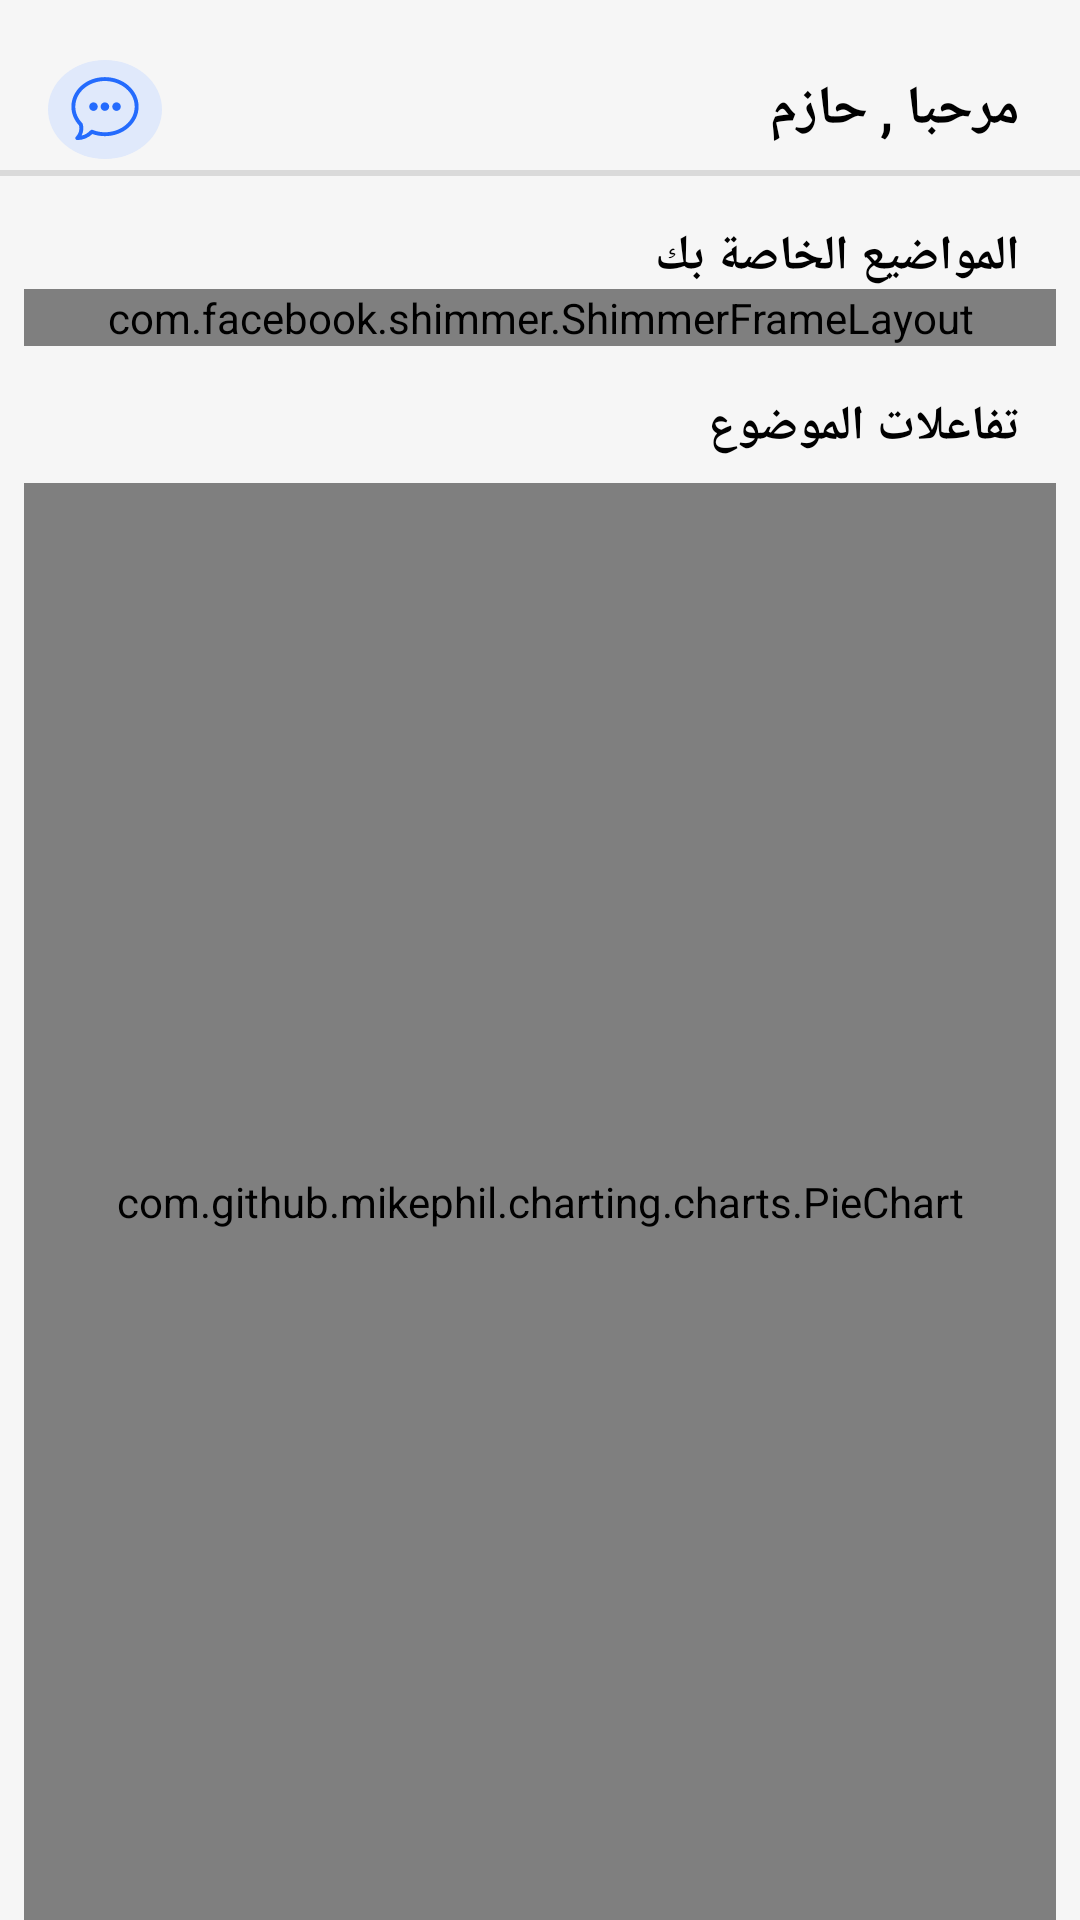

Write the Android layout XML for this screen, with the resource values it uses.
<!-- AndroidManifest.xml: application theme Theme.PalliativeCare -->
<!-- res/layout/fragment_home.xml -->
<?xml version="1.0" encoding="utf-8"?>
<androidx.constraintlayout.widget.ConstraintLayout xmlns:android="http://schemas.android.com/apk/res/android"
    xmlns:app="http://schemas.android.com/apk/res-auto"
    xmlns:tools="http://schemas.android.com/tools"
    android:layout_width="match_parent"
    android:layout_height="match_parent"
    android:background="@color/background_color"
    tools:context=".doctor.ui.home.HomeFragment">


    <TextView
        android:id="@+id/textView12"
        android:layout_width="wrap_content"
        android:layout_height="wrap_content"
        android:layout_marginTop="24dp"
        android:layout_marginEnd="20dp"
        android:text="مرحبا ,"
        android:textColor="@color/black"
        android:textSize="18sp"
        android:textStyle="bold"
        app:layout_constraintEnd_toEndOf="parent"
        app:layout_constraintTop_toTopOf="parent" />

    <TextView
        android:id="@+id/txtDoctorName"
        android:layout_width="wrap_content"
        android:layout_height="wrap_content"
        android:layout_marginEnd="4dp"
        android:text="حازم"
        android:textColor="@color/black"
        android:textSize="18sp"
        android:textStyle="bold"
        app:layout_constraintBottom_toBottomOf="@+id/textView12"
        app:layout_constraintEnd_toStartOf="@+id/textView12"
        app:layout_constraintTop_toTopOf="@+id/textView12" />

    <ImageView
        android:id="@+id/btnChats"
        android:layout_width="wrap_content"
        android:layout_height="wrap_content"
        android:layout_marginStart="16dp"
        android:background="@drawable/back_icon"
        android:paddingStart="5dp"
        android:paddingTop="5dp"
        android:paddingEnd="5dp"
        android:src="@drawable/ic_chat"
        app:layout_constraintBottom_toBottomOf="@+id/txtDoctorName"
        app:layout_constraintStart_toStartOf="parent"
        app:layout_constraintTop_toTopOf="@+id/txtDoctorName" />

    <View
        android:id="@+id/divider"
        android:layout_width="0dp"
        android:layout_height="2dp"
        android:layout_marginTop="8dp"
        android:background="#DADADA"
        app:layout_constraintEnd_toEndOf="parent"
        app:layout_constraintStart_toStartOf="parent"
        app:layout_constraintTop_toBottomOf="@+id/textView12" />

    <TextView
        android:id="@+id/textView13"
        android:layout_width="wrap_content"
        android:layout_height="wrap_content"
        android:layout_marginTop="16dp"
        android:layout_marginEnd="20dp"
        android:text="المواضيع الخاصة بك"
        android:textStyle="bold"
        android:textSize="16sp"
        android:textColor="@color/black"
        app:layout_constraintEnd_toEndOf="parent"
        app:layout_constraintTop_toBottomOf="@+id/divider" />

    <com.facebook.shimmer.ShimmerFrameLayout
        android:id="@+id/shimmerFrameLayout"
        android:layout_width="0dp"
        android:layout_height="wrap_content"
        android:layout_marginStart="8dp"
        android:layout_marginEnd="8dp"
        android:visibility="visible"
        app:layout_constraintEnd_toEndOf="parent"
        app:layout_constraintStart_toStartOf="parent"
        app:layout_constraintTop_toBottomOf="@+id/textView13">

        <LinearLayout
            android:layout_width="match_parent"
            android:layout_height="match_parent"
            android:layoutDirection="rtl"
            android:orientation="horizontal">

            <include
                layout="@layout/shimmer_small_doctor_topic_item"
                android:layout_width="150dp"
                android:layout_height="220dp" />

            <include
                layout="@layout/shimmer_small_doctor_topic_item"
                android:layout_width="150dp"
                android:layout_height="220dp" />

            <include
                layout="@layout/shimmer_small_doctor_topic_item"
                android:layout_width="150dp"
                android:layout_height="220dp" />

        </LinearLayout>

    </com.facebook.shimmer.ShimmerFrameLayout>

    <androidx.recyclerview.widget.RecyclerView
        android:id="@+id/rvYourTopics"
        android:layout_width="match_parent"
        android:layout_height="wrap_content"
        android:layout_marginStart="16dp"
        android:layout_marginTop="8dp"
        android:layout_marginEnd="16dp"
        android:layoutDirection="rtl"
        android:orientation="horizontal"
        android:visibility="invisible"
        app:layout_constraintEnd_toEndOf="parent"
        app:layout_constraintStart_toStartOf="parent"
        app:layout_constraintTop_toBottomOf="@+id/textView13" />

    <TextView
        android:id="@+id/textView15"
        android:layout_width="wrap_content"
        android:layout_height="wrap_content"
        android:layout_marginTop="16dp"
        android:layout_marginEnd="20dp"
        android:text="تفاعلات الموضوع"
        android:textColor="@color/black"
        android:textSize="16sp"
        android:textStyle="bold"
        app:layout_constraintEnd_toEndOf="parent"
        app:layout_constraintTop_toBottomOf="@+id/shimmerFrameLayout" />

    <com.github.mikephil.charting.charts.PieChart
        android:id="@+id/pieChart"
        android:layout_width="0dp"
        android:layout_height="0dp"
        android:layout_marginStart="8dp"
        android:layout_marginTop="8dp"
        android:layout_marginEnd="8dp"
        android:layoutDirection="rtl"
        android:visibility="visible"
        app:layout_constraintBottom_toBottomOf="parent"
        app:layout_constraintEnd_toEndOf="parent"
        app:layout_constraintStart_toStartOf="parent"
        app:layout_constraintTop_toBottomOf="@+id/textView15" />

</androidx.constraintlayout.widget.ConstraintLayout>
<!-- res/layout/shimmer_small_doctor_topic_item.xml (included above) -->
<?xml version="1.0" encoding="utf-8"?>
<androidx.cardview.widget.CardView xmlns:android="http://schemas.android.com/apk/res/android"
    xmlns:app="http://schemas.android.com/apk/res-auto"
    xmlns:tools="http://schemas.android.com/tools"
    android:layout_width="wrap_content"
    android:layout_height="wrap_content"
    app:cardCornerRadius="10dp"
    app:cardElevation="0dp"
    app:cardPreventCornerOverlap="true"
    app:cardUseCompatPadding="true">

    <androidx.constraintlayout.widget.ConstraintLayout
        android:background="@color/shimmerColor"
        android:layout_width="match_parent"
        android:layout_height="match_parent">

        <com.appbroker.roundedimageview.RoundedImageView
            android:id="@+id/imageView5"
            android:layout_width="150dp"
            android:layout_height="150dp"
            app:radius="10dp"
            android:background="@color/shimmerColor"
            app:layout_constraintEnd_toEndOf="parent"
            app:layout_constraintStart_toStartOf="parent"
            app:layout_constraintTop_toTopOf="parent" />

        <TextView
            android:id="@+id/textView14"
            android:layout_width="40dp"
            android:layout_height="wrap_content"
            android:layout_marginTop="16dp"
            android:layout_marginBottom="16dp"
            android:background="@color/shimmerColor"
            android:textColor="@color/black"
            android:textSize="17sp"
            android:textStyle="bold"
            app:layout_constraintBottom_toBottomOf="parent"
            app:layout_constraintEnd_toEndOf="@+id/imageView5"
            app:layout_constraintStart_toStartOf="@+id/imageView5"
            app:layout_constraintTop_toBottomOf="@+id/imageView5" />
    </androidx.constraintlayout.widget.ConstraintLayout>
</androidx.cardview.widget.CardView>
<!-- resources referenced by this layout -->
<resources>
  <color name="background_color">#f6f6f6</color>
  <color name="black">#FF000000</color>
  <color name="shimmerColor">#BFBDBD</color>
  <!-- drawable back_icon (drawable) -->
  <?xml version="1.0" encoding="utf-8"?>
  <shape xmlns:android="http://schemas.android.com/apk/res/android" android:shape="oval">
      <solid android:color="#E0E9FB"/>
  
  </shape>
  <!-- drawable ic_chat (drawable) -->
  <vector android:height="28dp" android:viewportHeight="700"
      android:viewportWidth="700" android:width="28dp" xmlns:android="http://schemas.android.com/apk/res/android">
      <path android:fillColor="@color/Primary_color" android:pathData="m348.91,17.5c-155.75,0 -278.91,111.5 -278.91,246.1 0,57.34 22.69,112.89 63.98,156.9 8.17,33.69 -1.75,69.39 -26.36,94 -10.29,10.29 -3.01,28 11.6,28 46.75,0 91.82,-18.32 125.32,-50.61 33.13,11.81 68.19,17.8 104.37,17.8 156.18,0 281.1,-111.82 281.1,-246.1 0,-134.34 -125,-246.1 -281.1,-246.1zM348.91,50.1c136.9,0 248.5,95.89 248.5,213.5 0,117.61 -111.6,213.5 -248.5,213.5 -35.79,0 -70.29,-6.73 -102.55,-19.58 -6.34,-2.52 -13.57,-0.86 -18.18,4.16 -19.82,21.65 -45.57,36.75 -73.64,43.7 15.46,-29.63 19.41,-64.56 10,-97.64 -0.74,-2.61 -2.12,-4.99 -4.01,-6.94 -37.22,-38.34 -57.94,-87.06 -57.94,-137.2 0,-117.61 110.62,-213.5 246.31,-213.5zM253.99,227.89c-19.69,0 -35.71,16.02 -35.71,35.71s16.02,35.71 35.71,35.71 35.71,-16.02 35.71,-35.71 -16.02,-35.71 -35.71,-35.71zM349.21,227.89c-19.69,0 -35.71,16.02 -35.71,35.71s16.02,35.71 35.71,35.71 35.71,-16.02 35.71,-35.71 -16.02,-35.71 -35.71,-35.71zM446.01,227.89c-19.69,0 -35.71,16.02 -35.71,35.71s16.02,35.71 35.71,35.71 35.71,-16.02 35.71,-35.71 -16.02,-35.71 -35.71,-35.71z"/>
  </vector>
  <style name="Theme.PalliativeCare" parent="Theme.MaterialComponents.DayNight.NoActionBar">
          
          <item name="colorPrimary">@color/Primary_color</item>
          <item name="colorPrimaryVariant">@color/Primary_color</item>
          <item name="colorOnPrimary">@color/white</item>
          
          <item name="colorSecondary">@color/teal_200</item>
          <item name="colorSecondaryVariant">@color/teal_700</item>
          <item name="colorOnSecondary">@color/white</item>
          
          <item name="android:statusBarColor">?attr/colorPrimaryVariant</item>
          
          <item name="fontFamily">@font/arabic_font</item>
      </style>
  <color name="Primary_color">#246BFD</color>
  <color name="white">#FFFFFFFF</color>
  <color name="teal_200">#FF03DAC5</color>
  <color name="teal_700">#FF018786</color>
</resources>
